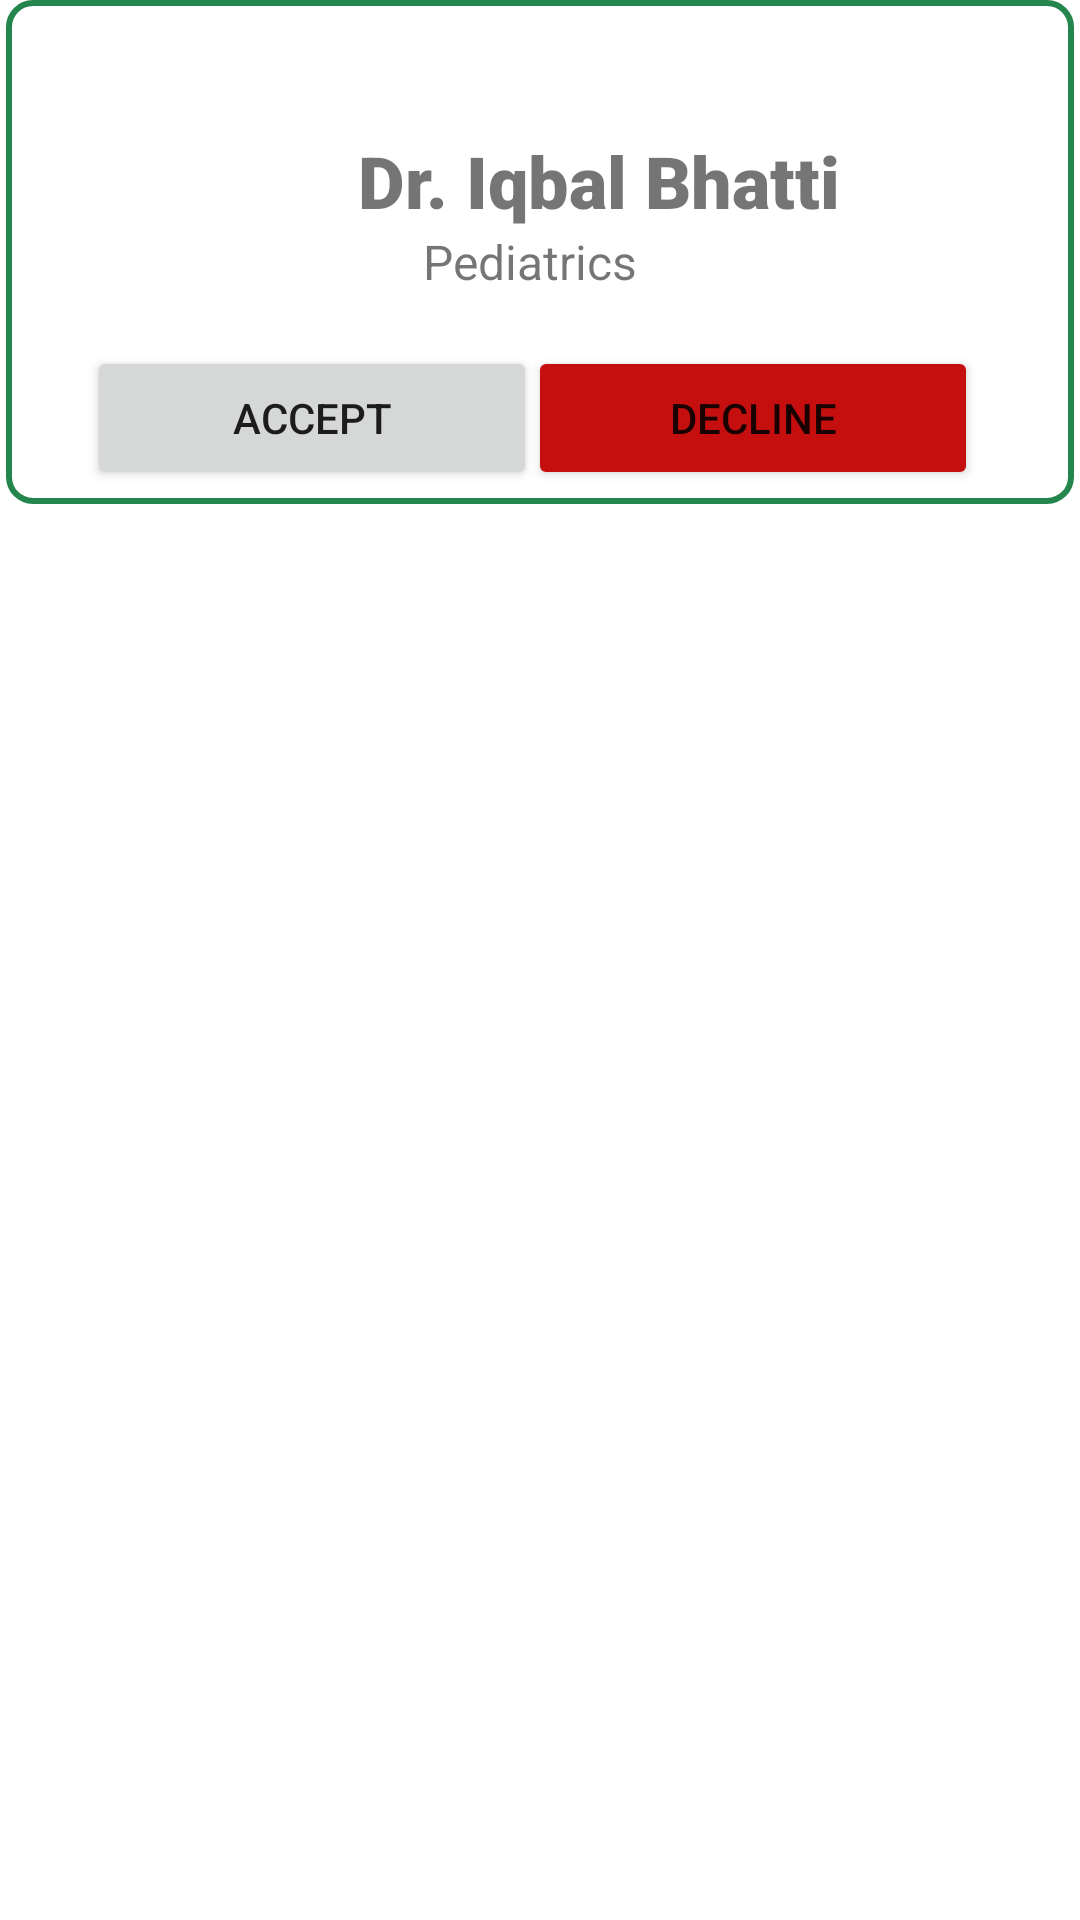

Android layout source for this screen:
<!-- AndroidManifest.xml: application theme Theme.HelpGenic -->
<!-- res/layout/list_cell_admin_page_design.xml -->
<?xml version="1.0" encoding="utf-8"?>
<LinearLayout
    xmlns:android="http://schemas.android.com/apk/res/android"
    xmlns:app="http://schemas.android.com/apk/res-auto"
    android:layout_width="match_parent"
    android:layout_height="match_parent"
    >

    <androidx.constraintlayout.widget.ConstraintLayout

        android:layout_width="match_parent"
        android:layout_height="168dp"
        android:layout_marginStart="2dp"
        android:layout_marginEnd="2dp"

        android:paddingTop="3dp"
        android:paddingBottom="3dp"
        android:background="@drawable/list_view_custom_design">

        <ImageView
            android:id="@+id/image"
            android:layout_width="76dp"
            android:layout_height="76dp"
            app:layout_constraintBottom_toBottomOf="parent"
            app:layout_constraintEnd_toEndOf="parent"
            app:layout_constraintHorizontal_bias="0.168"
            app:layout_constraintStart_toStartOf="parent"
            app:layout_constraintTop_toTopOf="parent"
            app:layout_constraintVertical_bias="0.336"
            app:srcCompat="@drawable/doctor2" />

        <TextView
            android:id="@+id/DocName"
            android:layout_width="wrap_content"
            android:layout_height="wrap_content"
            android:fontFamily="sans-serif-black"
            android:text="Dr. Iqbal Bhatti"
            android:textSize="24sp"
            app:layout_constraintBottom_toBottomOf="parent"
            app:layout_constraintEnd_toEndOf="parent"
            app:layout_constraintHorizontal_bias="0.60"
            app:layout_constraintStart_toStartOf="parent"
            app:layout_constraintTop_toTopOf="parent"
            app:layout_constraintVertical_bias="0.316" />

        <TextView
            android:id="@+id/info"
            android:layout_width="wrap_content"
            android:layout_height="wrap_content"
            android:layout_marginStart="16dp"
            android:layout_marginEnd="52dp"
            android:text="Pediatrics"
            android:textSize="16sp"
            app:layout_constraintBottom_toBottomOf="parent"
            app:layout_constraintEnd_toEndOf="parent"
            app:layout_constraintHorizontal_bias="0.0"
            app:layout_constraintStart_toEndOf="@+id/image"
            app:layout_constraintTop_toBottomOf="@+id/DocName"
            app:layout_constraintVertical_bias="0.0" />

        <Button
            android:id="@+id/accept"
            android:layout_width="150dp"
            android:layout_height="48dp"
            android:text="Accept"
            app:layout_constraintBottom_toBottomOf="parent"
            app:layout_constraintEnd_toEndOf="parent"
            app:layout_constraintHorizontal_bias="0.131"
            app:layout_constraintStart_toStartOf="parent"
            app:layout_constraintTop_toTopOf="parent"
            app:layout_constraintVertical_bias="0.984" />

        <Button
            android:id="@+id/reject"
            android:layout_width="150dp"
            android:layout_height="48dp"
            android:backgroundTint="#C50E0E"
            android:text="Decline"
            app:layout_constraintBottom_toBottomOf="parent"
            app:layout_constraintEnd_toEndOf="parent"
            app:layout_constraintHorizontal_bias="0.845"
            app:layout_constraintStart_toStartOf="parent"
            app:layout_constraintTop_toTopOf="parent"
            app:layout_constraintVertical_bias="0.984" />

    </androidx.constraintlayout.widget.ConstraintLayout>
</LinearLayout>
<!-- resources referenced by this layout -->
<resources>
  <!-- drawable list_view_custom_design (drawable) -->
  <?xml version="1.0" encoding="utf-8"?>
  <shape xmlns:android="http://schemas.android.com/apk/res/android">
      <corners android:radius="8dp"/>
      <stroke android:color="@color/green_700"/>
      <stroke android:width="2dp"/>
  </shape>
  <style name="Theme.HelpGenic" parent="Theme.MaterialComponents.DayNight.DarkActionBar">
          
          <item name="colorPrimary">@color/green_500</item>
          <item name="colorPrimaryVariant">@color/green_700</item>
          <item name="colorOnPrimary">@color/white</item>
          
  
  
  
  
  
          
          <item name="android:statusBarColor" tools:targetApi="l">?attr/colorPrimaryVariant</item>
          
      </style>
  <color name="green_700">#24854D</color>
  <color name="green_500">#36a464</color>
  <color name="white">#FFFFFFFF</color>
</resources>
